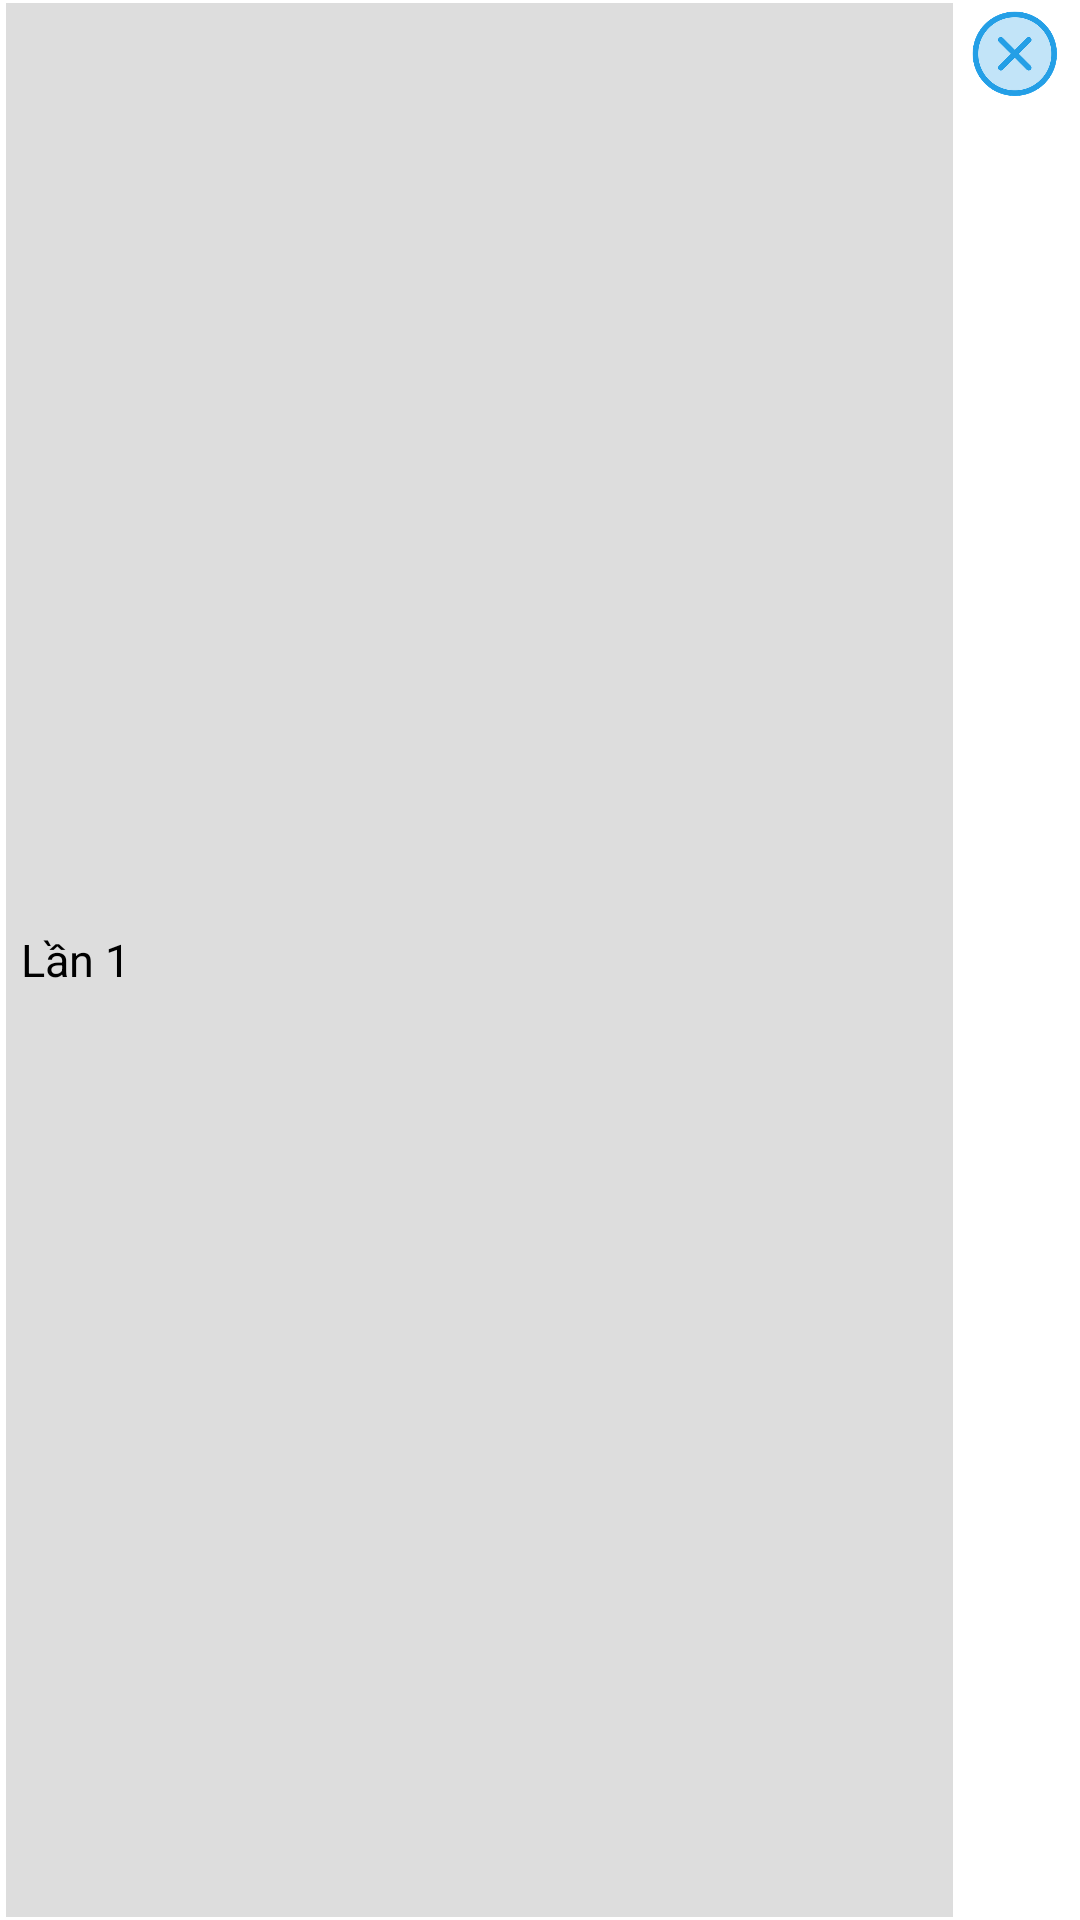

The Android layout XML behind this screen, and the referenced resources:
<!-- AndroidManifest.xml: application theme Theme.SensorCollection -->
<!-- res/layout/dong_lichsu.xml -->
<?xml version="1.0" encoding="utf-8"?>
<LinearLayout xmlns:android="http://schemas.android.com/apk/res/android"
    android:orientation="horizontal"
    android:weightSum="10"
    android:layout_width="match_parent"
    android:layout_height="wrap_content">
    <TextView
        android:id="@+id/textview_donglichsu"
        android:layout_width="0dp"
        android:layout_weight="9"
        android:text="Lần 1"
        android:maxLines="1"
        android:textSize="15sp"
        android:layout_height="match_parent"
        android:textColor="#000000"
        android:gravity="left|center"
        android:paddingStart="5dp"
        android:paddingEnd="5dp"
        android:layout_marginTop="1dp"
        android:layout_marginBottom="1dp"
        android:layout_marginLeft="2dp"
        android:layout_marginRight="2dp"
        android:background="@color/xam"
        />
    <ImageView
        android:id="@+id/imageDis_lichsu"
        android:src="@drawable/cancelicon3"
        android:focusable="true"
        android:scaleType="fitCenter"
        android:layout_weight="1"
        android:layout_marginRight="5dp"
        android:layout_marginTop="2dp"
        android:layout_marginBottom="2dp"
        android:layout_width="0dp"
        android:layout_height="30dp"/>
</LinearLayout>
<!-- resources referenced by this layout -->
<resources>
  <color name="xam">#dddddd</color>
  <!-- drawable cancelicon3: png bitmap (drawable, 18996 bytes) -->
  <style name="Theme.SensorCollection" parent="Theme.MaterialComponents.DayNight.NoActionBar">
          
          <item name="colorPrimary">@color/purple_500</item>
          <item name="colorPrimaryVariant">@color/purple_700</item>
          <item name="colorOnPrimary">@color/white</item>
          
          <item name="colorSecondary">@color/teal_200</item>
          <item name="colorSecondaryVariant">@color/teal_700</item>
          <item name="colorOnSecondary">@color/black</item>
          
          <item name="android:statusBarColor" tools:targetApi="l">?attr/colorPrimaryVariant</item>
          
      </style>
  <color name="purple_500">#FF6200EE</color>
  <color name="purple_700">#FF3700B3</color>
  <color name="white">#FFFFFFFF</color>
  <color name="teal_200">#FF03DAC5</color>
  <color name="teal_700">#FF018786</color>
  <color name="black">#FF000000</color>
</resources>
